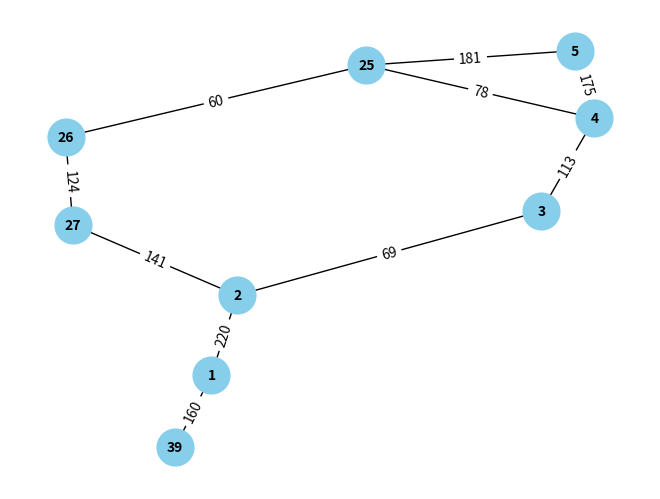

Python code for this plot:
import numpy as np
import networkx as nx
import matplotlib.pyplot as plt

# Define the graph
graph = {}

# Building out the adjacency list 1 node at a time ;-;
edges = [
    (1, 2, 220), (1, 39, 160),
    (2, 27, 141), (2, 3, 69),
    (3, 4, 113),
    (4, 5, 175), (4, 25, 78),
    (5, 25, 181),
    (25, 26, 60),
    (26, 27, 124)
]

# Populate adjacency list
for edge in edges:
    source, target, weight = edge
    if source not in graph:
        graph[source] = []
    graph[source].append((target, weight))

# Create a directed graph
G = nx.Graph()

# Add edges from the adjacency list
for node in graph:
    for neighbor, weight in graph[node]:
        G.add_edge(node, neighbor, weight=weight)

# Draw the graph
pos = nx.spring_layout(G)  # Positions for all nodes
nx.draw(G, pos, with_labels=True, node_size=700, node_color="skyblue", font_size=10, font_weight="bold")
edge_labels = nx.get_edge_attributes(G, 'weight')
nx.draw_networkx_edge_labels(G, pos, edge_labels=edge_labels)

# Display the graph
plt.show()
